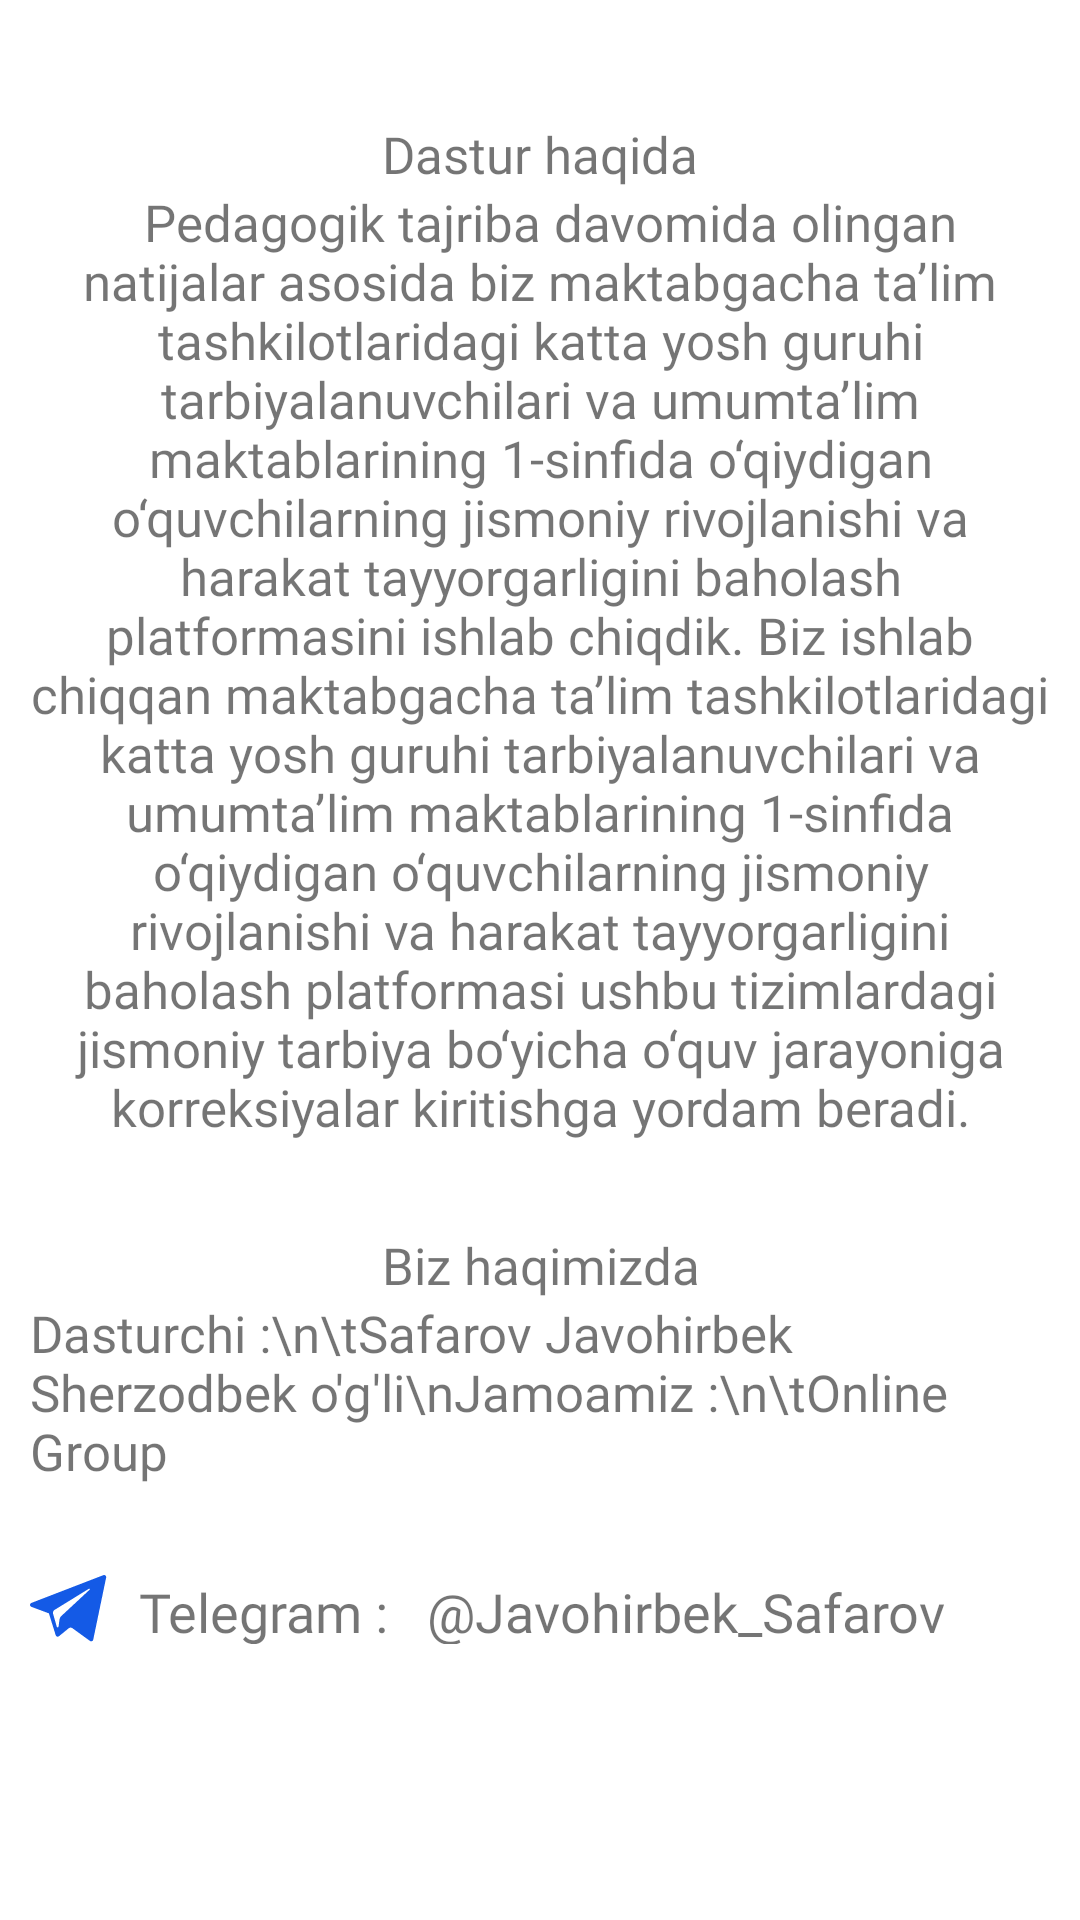

Here is an Android app screen rendered from its layout file. Give the layout XML and the strings, colors and styles it references.
<!-- AndroidManifest.xml: application theme Theme.PhysicalDevelopmentCheck -->
<!-- res/layout/fragment_info.xml -->
<?xml version="1.0" encoding="utf-8"?>
<ScrollView xmlns:android="http://schemas.android.com/apk/res/android"
    xmlns:app="http://schemas.android.com/apk/res-auto"
    xmlns:tools="http://schemas.android.com/tools"
    android:layout_width="match_parent"
    android:layout_height="match_parent"
    android:scrollbars="vertical"
    tools:context=".fragments.InfoFragment">

    <LinearLayout
        android:layout_width="match_parent"
        android:layout_height="match_parent"
        android:layout_margin="10dp"
        android:orientation="vertical">

        <TextView
            android:layout_width="match_parent"
            android:layout_height="match_parent"
            android:layout_marginTop="30dp"
            android:fontFamily="@font/poppins_bold"
            android:gravity="center"
            android:text="Dastur haqida"
            android:textSize="17sp" />

        <TextView
            android:layout_width="wrap_content"
            android:layout_height="match_parent"
            android:fontFamily="@font/poppins"
            android:gravity="center"
            android:text="@string/textinfo"
            android:textSize="17sp" />

        <TextView
            android:layout_width="match_parent"
            android:layout_height="match_parent"
            android:layout_marginTop="30dp"
            android:fontFamily="@font/poppins_bold"
            android:gravity="center"
            android:text="Biz haqimizda"
            android:textSize="17sp" />

        <TextView
            android:layout_width="wrap_content"
            android:layout_height="wrap_content"
            android:fontFamily="@font/poppins"
            android:text="Dasturchi :\n\tSafarov Javohirbek Sherzodbek o'g'li\nJamoamiz :\n\tOnline Group"
            android:textSize="17sp" />

        <LinearLayout
            android:id="@+id/telegramUrl"
            android:layout_width="match_parent"
            android:layout_height="wrap_content"
            android:layout_marginTop="30dp"
            android:orientation="horizontal">

            <ImageView
                android:layout_width="wrap_content"
                android:layout_height="wrap_content"
                android:src="@drawable/telegram"
                app:tint="#145AE6" />

            <TextView
                android:layout_width="wrap_content"
                android:layout_height="match_parent"
                android:layout_marginStart="10dp"
                android:fontFamily="@font/poppins"
                android:gravity="center"
                android:text="Telegram :   @Javohirbek_Safarov"
                android:textSize="18sp" />

        </LinearLayout>


    </LinearLayout>

</ScrollView>
<!-- resources referenced by this layout -->
<resources>
  <!-- drawable telegram (drawable) -->
  <vector xmlns:android="http://schemas.android.com/apk/res/android"
      android:width="26dp"
      android:height="23dp"
      android:viewportWidth="26"
      android:viewportHeight="23">
    <path
        android:pathData="M0.449,10.605L6.302,12.79L8.567,20.075C8.712,20.542 9.283,20.715 9.662,20.405L12.924,17.745C13.266,17.466 13.753,17.453 14.111,17.712L19.996,21.984C20.401,22.279 20.975,22.057 21.076,21.567L25.387,0.831C25.498,0.297 24.973,-0.149 24.463,0.047L0.442,9.314C-0.151,9.543 -0.146,10.382 0.449,10.605ZM8.202,11.627L19.642,4.581C19.847,4.455 20.059,4.733 19.882,4.897L10.441,13.672C10.109,13.981 9.895,14.394 9.835,14.843L9.513,17.226C9.471,17.545 9.024,17.576 8.936,17.268L7.699,12.922C7.557,12.427 7.764,11.897 8.202,11.627Z"
        android:fillColor="#ffffff"/>
  </vector>
  <string name="textinfo">\tPedagogik tajriba davomida olingan natijalar asosida biz maktabgacha ta’lim tashkilotlaridagi katta yosh guruhi tarbiyalanuvchilari va  umumta’lim maktablarining 1-sinfida o‘qiydigan o‘quvchilarning jismoniy rivojlanishi va harakat tayyorgarligini baholash platformasini ishlab chiqdik. Biz ishlab chiqqan maktabgacha ta’lim tashkilotlaridagi katta yosh guruhi tarbiyalanuvchilari va umumta’lim maktablarining 1-sinfida o‘qiydigan o‘quvchilarning jismoniy rivojlanishi va harakat tayyorgarligini baholash platformasi ushbu tizimlardagi jismoniy tarbiya bo‘yicha o‘quv jarayoniga korreksiyalar kiritishga yordam beradi.
  </string>
  <style name="Theme.PhysicalDevelopmentCheck" parent="Theme.MaterialComponents.DayNight.NoActionBar">
          <item name="colorPrimary">@color/primary_color</item>
          <item name="colorPrimaryVariant">@color/purple_700</item>
          <item name="colorOnPrimary">@color/white</item>
          <item name="colorSecondary">@color/teal_200</item>
          <item name="colorSecondaryVariant">@color/teal_700</item>
          <item name="colorOnSecondary">@color/black</item>
          <item name="android:statusBarColor">@color/status_bar_color</item>
      </style>
  <color name="primary_color">#00A24E</color>
  <color name="purple_700">#FF3700B3</color>
  <color name="white">#FFFFFFFF</color>
  <color name="teal_200">#FF03DAC5</color>
  <color name="teal_700">#FF018786</color>
  <color name="black">#FF000000</color>
  <color name="status_bar_color">#C600A24E</color>
</resources>
